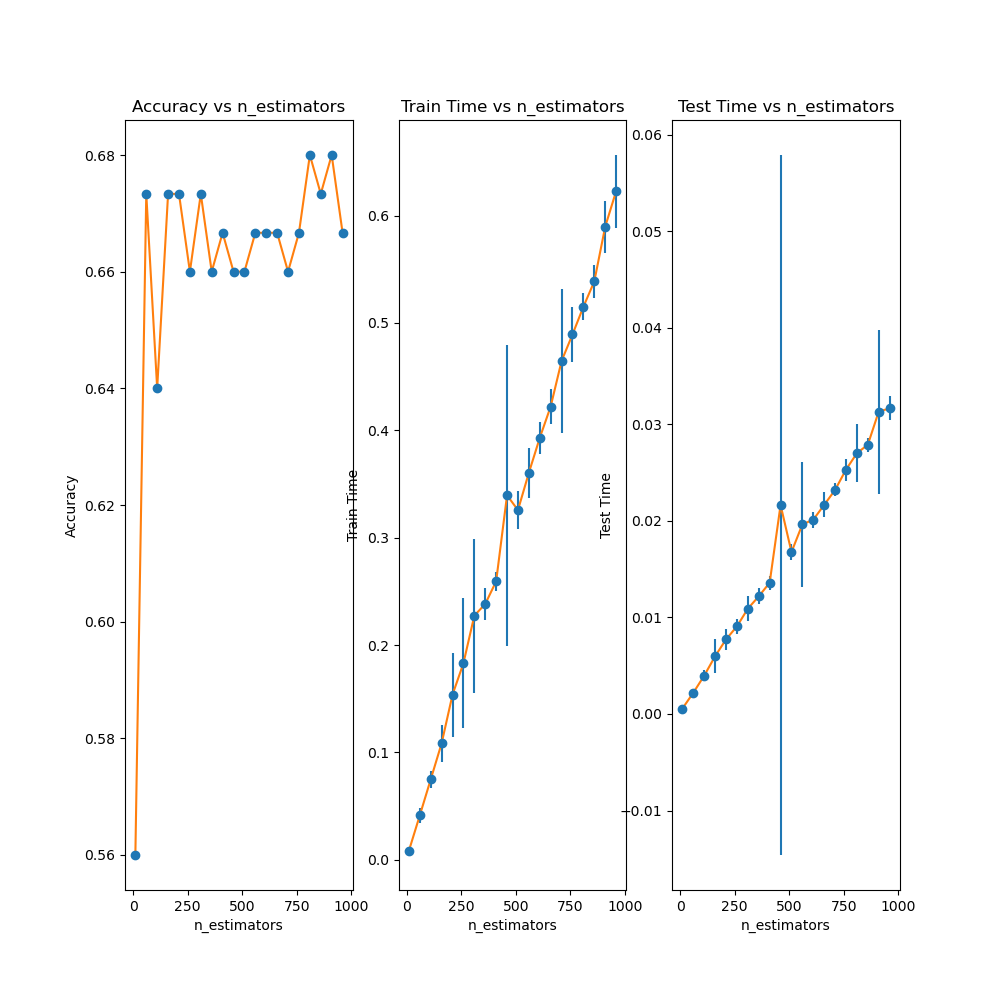

The table this chart was drawn from, first rows:
, n_estimators, mean accuracy, std accuracy, mean train time, std train time, mean test time, std test time
0, 10, 0.56, 1.1102230246251565e-16, 0.008357, 0.001993, 0.0005625, 6.760295222028252e-05
1, 60, 0.6733, 1.1102230246251565e-16, 0.04136, 0.003414, 0.002199, 0.0001816
2, 110, 0.64, 1.1102230246251565e-16, 0.0748, 0.004023, 0.003972, 0.0002784
3, 160, 0.6733, 1.1102230246251565e-16, 0.1084, 0.008641, 0.005981, 0.0009004
4, 210, 0.6733, 1.1102230246251565e-16, 0.1538, 0.01999, 0.007725, 0.0005601
5, 260, 0.66, 0.0, 0.183, 0.03081, 0.009073, 0.0003906
6, 310, 0.6733, 1.1102230246251565e-16, 0.2274, 0.03657, 0.01091, 0.0006619
7, 360, 0.66, 0.0, 0.2382, 0.007792, 0.01218, 0.0004137
8, 410, 0.6667, 1.1102230246251565e-16, 0.2593, 0.004448, 0.01359, 0.0003801
9, 460, 0.66, 0.0, 0.3395, 0.0714, 0.02164, 0.01849
10, 510, 0.66, 0.0, 0.3257, 0.008959, 0.01676, 0.0004225
11, 560, 0.6667, 1.1102230246251565e-16, 0.3605, 0.01201, 0.01963, 0.003307
12, 610, 0.6667, 1.1102230246251565e-16, 0.393, 0.007634, 0.02012, 0.0004157
13, 660, 0.6667, 1.1102230246251565e-16, 0.4222, 0.008201, 0.02165, 0.000658
14, 710, 0.66, 0.0, 0.4646, 0.03424, 0.0232, 0.0003444
15, 760, 0.6667, 1.1102230246251565e-16, 0.4893, 0.01307, 0.02531, 0.0005845
16, 810, 0.68, 1.1102230246251565e-16, 0.5151, 0.006318, 0.027, 0.001532
17, 860, 0.6733, 1.1102230246251565e-16, 0.5387, 0.007666, 0.02788, 0.0003754
18, 910, 0.68, 1.1102230246251565e-16, 0.5897, 0.0123, 0.03131, 0.004328
19, 960, 0.6667, 1.1102230246251565e-16, 0.6227, 0.01724, 0.03165, 0.0006397
